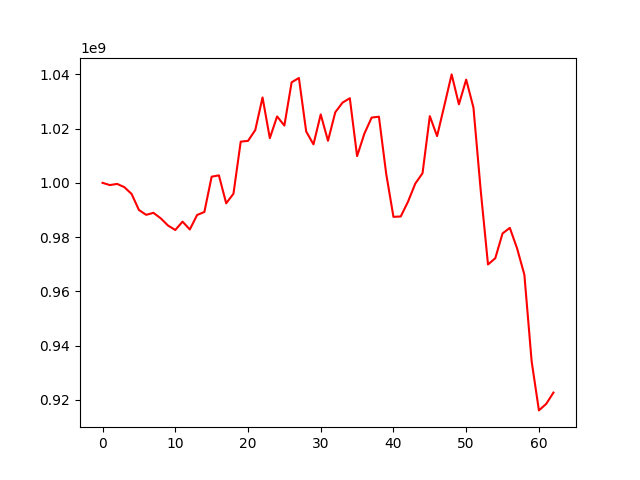

Values plotted in this chart, from the file beside it:
, 0
0, 1000000000
1, 999166973
2, 999603402
3, 998406427
4, 995876890
5, 989995639
6, 988192989
7, 988939251
8, 986910680
9, 984257623
10, 982605065
11, 985686829
12, 982800692
13, 988136505
14, 989250576
15, 1002259392
16, 1002750167
17, 992446733
18, 995976802
19, 1015191052
20, 1015466795
21, 1019461461
22, 1031487209
23, 1016459529
24, 1024473333
25, 1021111897
26, 1037063384
27, 1038646824
28, 1018935070
29, 1014176983
30, 1025222343
31, 1015495958
32, 1026012237
33, 1029567934
34, 1031195846
35, 1009836279
36, 1018120013
37, 1024057576
38, 1024382306
39, 1003368477
40, 987455796
41, 987588254
42, 993032586
43, 999704976
44, 1003559613
45, 1024583195
46, 1017214636
47, 1028513614
48, 1039977710
49, 1028943462
50, 1038057415
51, 1027740563
52, 997134752
53, 969892665
54, 972193177
55, 981329247
56, 983390944
57, 975819422
58, 966128677
59, 934190671
... 3 more rows
